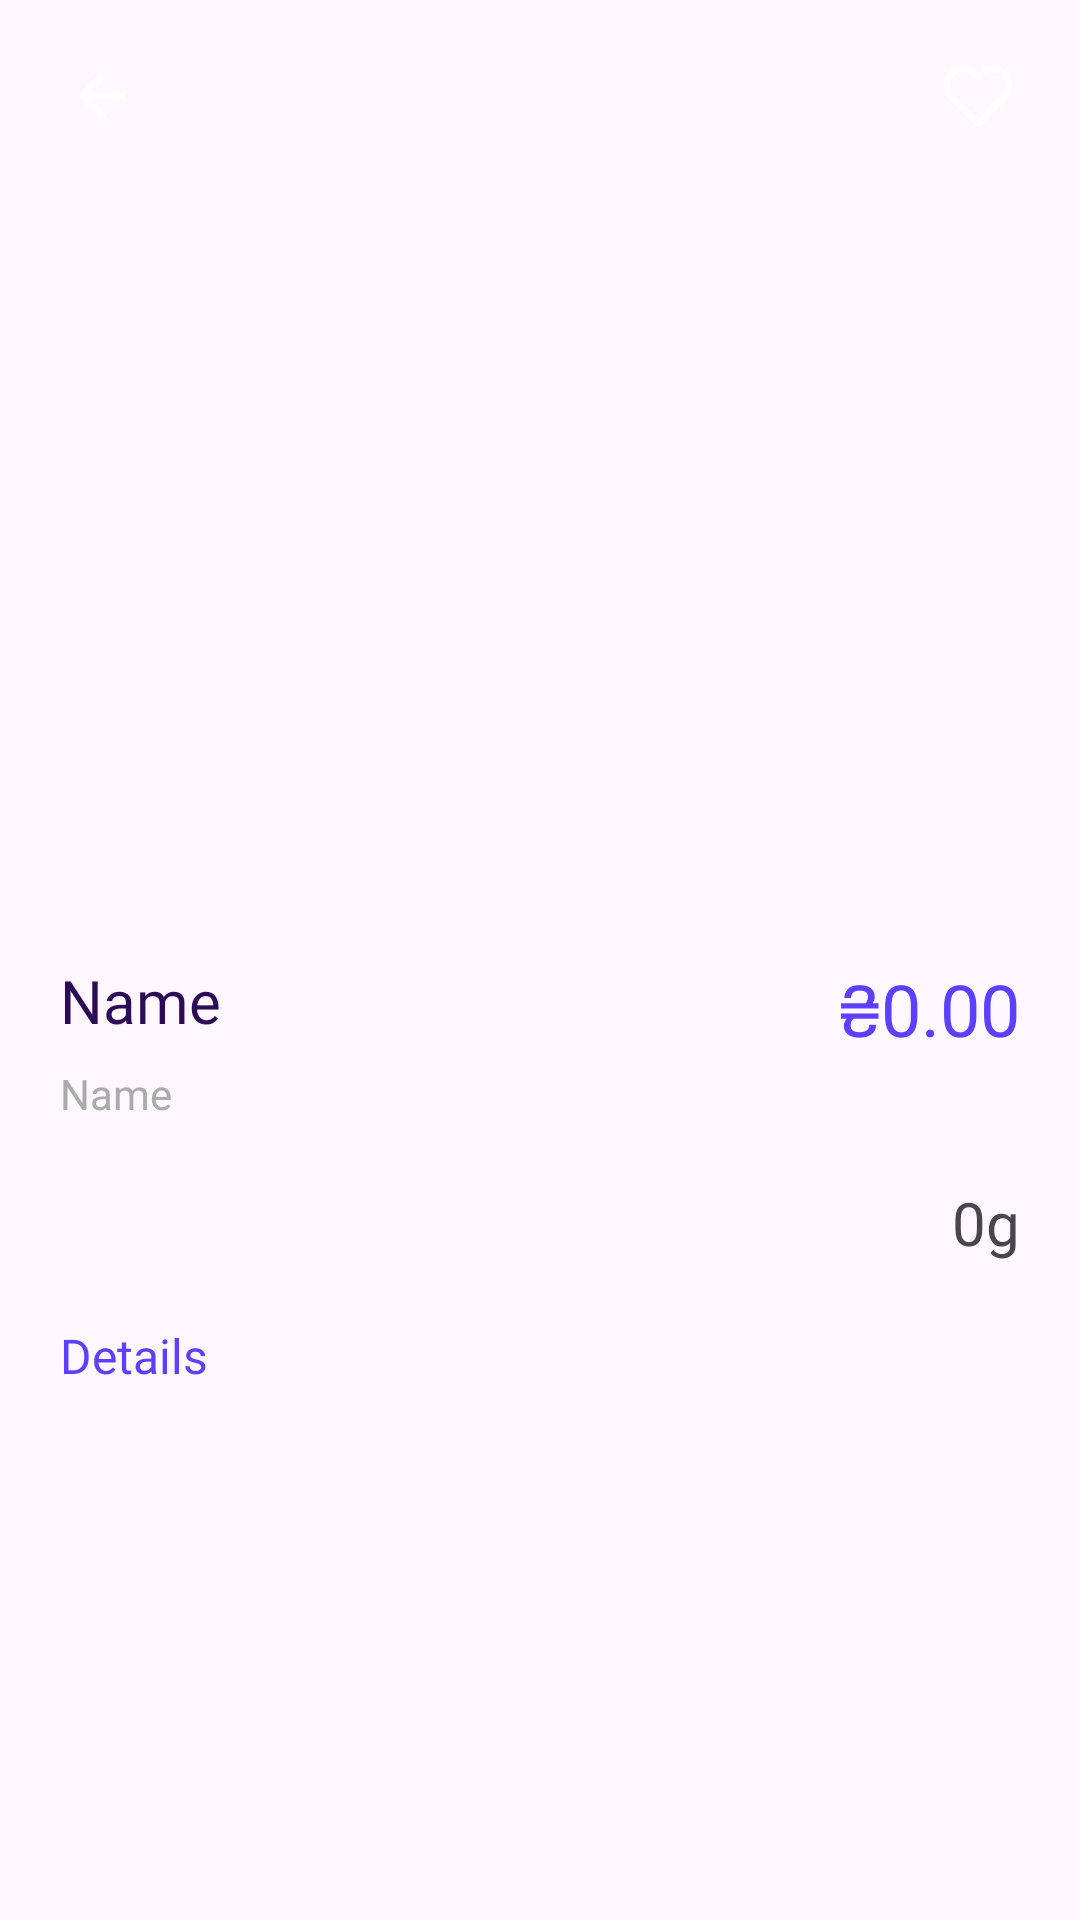

Reconstruct the res/layout file that produces this screen, plus the resources it refers to.
<!-- AndroidManifest.xml: application theme Theme.PizzaApp -->
<!-- res/layout/activity_product.xml -->
<?xml version="1.0" encoding="utf-8"?>
<androidx.constraintlayout.widget.ConstraintLayout xmlns:android="http://schemas.android.com/apk/res/android"
    android:layout_width="match_parent"
    android:layout_height="match_parent"
    android:id="@+id/main"
    xmlns:app="http://schemas.android.com/apk/res-auto"
    xmlns:tools="http://schemas.android.com/tools"
    tools:context=".ProductActivity">

    <androidx.constraintlayout.widget.ConstraintLayout
        android:id="@+id/image_cl"
        android:layout_width="match_parent"
        android:layout_height="300dp"
        app:layout_constraintTop_toTopOf="parent">

        <androidx.viewpager2.widget.ViewPager2
            android:id="@+id/image_vp"
            android:layout_width="match_parent"
            android:layout_height="match_parent"
            app:layout_constraintTop_toTopOf="parent"/>

        <ImageButton
            android:id="@+id/back_btn"
            android:layout_margin="10dp"
            android:layout_width="wrap_content"
            android:layout_height="wrap_content"
            app:layout_constraintTop_toTopOf="parent"
            app:layout_constraintStart_toStartOf="parent"
            android:src="@drawable/ic_round_arrow_back_white"
            android:contentDescription="@string/back_button"
            android:backgroundTint="@android:color/transparent"/>

        <ImageButton
            android:id="@+id/addToCart_btn"
            android:layout_margin="10dp"
            android:layout_width="wrap_content"
            android:layout_height="wrap_content"
            app:layout_constraintTop_toTopOf="parent"
            app:layout_constraintEnd_toEndOf="parent"
            android:src="@drawable/heart"
            android:contentDescription="@string/add_to_cart"
            android:backgroundTint="@android:color/transparent"/>

    </androidx.constraintlayout.widget.ConstraintLayout>

    <androidx.constraintlayout.widget.ConstraintLayout
        android:layout_width="match_parent"
        android:layout_height="0dp"
        app:layout_constraintTop_toBottomOf="@id/image_cl"
        app:layout_constraintBottom_toBottomOf="parent">

        <androidx.constraintlayout.widget.ConstraintLayout
            android:id="@+id/title_cl"
            android:layout_width="match_parent"
            android:layout_height="wrap_content"
            app:layout_constraintTop_toTopOf="parent"
            android:layout_marginTop="20dp"
            android:layout_marginHorizontal="20dp">

            <TextView
                android:id="@+id/name_tv"
                android:layout_width="0dp"
                android:layout_height="wrap_content"
                android:text="@string/name"
                app:layout_constraintStart_toStartOf="parent"
                app:layout_constraintEnd_toStartOf="@id/price_tv"
                app:layout_constraintTop_toTopOf="parent"
                android:textSize="20sp"
                android:fontFamily="@font/raleway_bold"
                android:textColor="@color/textPurple"/>

            <TextView
                android:id="@+id/categories_tv"
                android:layout_width="wrap_content"
                android:layout_height="wrap_content"
                android:fontFamily="@font/raleway_medium"
                android:text="@string/name"
                app:layout_constraintStart_toStartOf="parent"
                app:layout_constraintTop_toBottomOf="@id/name_tv"
                android:textSize="14sp"
                android:textColor="@color/textSecondary"
                android:paddingTop="8dp"/>

            <TextView
                android:id="@+id/price_tv"
                android:layout_width="wrap_content"
                android:layout_height="wrap_content"
                android:fontFamily="@font/poppins_medium"
                android:text="@string/price_0"
                android:textColor="@color/purpleLight"
                android:textSize="24sp"
                app:layout_constraintEnd_toEndOf="parent"
                app:layout_constraintTop_toTopOf="parent"/>

        </androidx.constraintlayout.widget.ConstraintLayout>

        <androidx.constraintlayout.widget.ConstraintLayout
            android:id="@+id/proportions_cl"
            android:layout_width="match_parent"
            android:layout_height="wrap_content"
            app:layout_constraintTop_toBottomOf="@id/title_cl"
            android:layout_marginTop="20dp"
            android:layout_marginHorizontal="20dp">

            <androidx.recyclerview.widget.RecyclerView
                android:id="@+id/proportions_rv"
                android:layout_width="wrap_content"
                android:layout_height="wrap_content"
                app:layout_constraintTop_toTopOf="parent"
                app:layout_constraintStart_toStartOf="parent"
                android:orientation="horizontal"
                tools:itemCount="0"/>

            <TextView
                android:id="@+id/weight_tv"
                android:layout_width="wrap_content"
                android:layout_height="wrap_content"
                app:layout_constraintTop_toTopOf="parent"
                app:layout_constraintEnd_toEndOf="parent"
                android:textSize="20sp"
                android:fontFamily="@font/raleway_bold"
                android:text="@string/_0g"/>

        </androidx.constraintlayout.widget.ConstraintLayout>

        <TextView
            android:id="@+id/detailsLabel_tv"
            android:layout_width="wrap_content"
            android:layout_height="wrap_content"
            app:layout_constraintTop_toBottomOf="@id/proportions_cl"
            app:layout_constraintStart_toStartOf="parent"
            android:layout_marginHorizontal="20dp"
            android:layout_marginVertical="20dp"
            android:fontFamily="@font/raleway_medium"
            android:textSize="16sp"
            android:text="@string/details"
            android:textColor="@color/purpleLight"/>

        <TextView
            android:id="@+id/details_tv"
            android:layout_width="match_parent"
            android:layout_height="wrap_content"
            android:layout_marginHorizontal="20dp"
            android:layout_marginVertical="8dp"
            tools:layout_editor_absoluteX="20dp"
            android:fontFamily="@font/raleway"
            android:textSize="14sp"
            android:textColor="@color/textDetails"
            app:layout_constraintTop_toBottomOf="@id/detailsLabel_tv"/>

    </androidx.constraintlayout.widget.ConstraintLayout>

</androidx.constraintlayout.widget.ConstraintLayout>
<!-- resources referenced by this layout -->
<resources>
  <color name="purpleLight">#5B41FF</color>
  <color name="textDetails">#9095A6</color>
  <color name="textPurple">#2D0C57</color>
  <color name="textSecondary">#ABABAB</color>
  <!-- drawable heart (drawable) -->
  <vector xmlns:android="http://schemas.android.com/apk/res/android"
      android:width="24dp"
      android:height="24dp"
      android:viewportWidth="48"
      android:viewportHeight="48">
    <path
        android:pathData="M41.68,9.22C40.659,8.198 39.446,7.387 38.111,6.834C36.776,6.281 35.345,5.996 33.9,5.996C32.455,5.996 31.024,6.281 29.689,6.834C28.354,7.387 27.142,8.198 26.12,9.22L24,11.34L21.88,9.22C19.817,7.157 17.018,5.997 14.1,5.997C11.182,5.997 8.383,7.157 6.32,9.22C4.257,11.283 3.097,14.082 3.097,17C3.097,19.918 4.257,22.717 6.32,24.78L24,42.46L41.68,24.78C42.702,23.758 43.513,22.546 44.066,21.211C44.619,19.876 44.904,18.445 44.904,17C44.904,15.555 44.619,14.124 44.066,12.789C43.513,11.454 42.702,10.241 41.68,9.22Z"
        android:strokeLineJoin="round"
        android:strokeWidth="4"
        android:strokeColor="#FFFFFF"
        android:strokeLineCap="round"/>
  </vector>
  <!-- drawable ic_round_arrow_back_white (drawable) -->
  <vector xmlns:android="http://schemas.android.com/apk/res/android"
      android:width="24dp"
      android:height="24dp"
      android:viewportWidth="24"
      android:viewportHeight="24">
      <path
          android:pathData="M19,11H7.83L12.71,6.12C13.1,5.73 13.1,5.09 12.71,4.7C12.618,4.607 12.508,4.534 12.387,4.484C12.266,4.433 12.136,4.408 12.005,4.408C11.874,4.408 11.744,4.433 11.623,4.484C11.502,4.534 11.392,4.607 11.3,4.7L4.71,11.29C4.617,11.382 4.544,11.492 4.494,11.613C4.443,11.734 4.418,11.864 4.418,11.995C4.418,12.126 4.443,12.256 4.494,12.377C4.544,12.498 4.617,12.608 4.71,12.7L11.3,19.29C11.393,19.383 11.502,19.456 11.623,19.506C11.744,19.556 11.874,19.582 12.005,19.582C12.136,19.582 12.266,19.556 12.387,19.506C12.507,19.456 12.617,19.383 12.71,19.29C12.803,19.197 12.876,19.087 12.926,18.966C12.976,18.846 13.002,18.716 13.002,18.585C13.002,18.454 12.976,18.324 12.926,18.204C12.876,18.083 12.803,17.973 12.71,17.88L7.83,13H19C19.55,13 20,12.55 20,12C20,11.45 19.55,11 19,11Z"
          android:fillColor="#ffffff"/>
  </vector>
  <string name="_0g">0g</string>
  <string name="add_to_cart">Add to cart</string>
  <string name="back_button">Back button</string>
  <string name="details">Details</string>
  <string name="name">Name</string>
  <string name="price_0">₴0.00</string>
  <style name="Theme.PizzaApp" parent="Base.Theme.PizzaApp" />
  <style name="Base.Theme.PizzaApp" parent="Theme.Material3.DayNight.NoActionBar">
          
          
      </style>
</resources>
